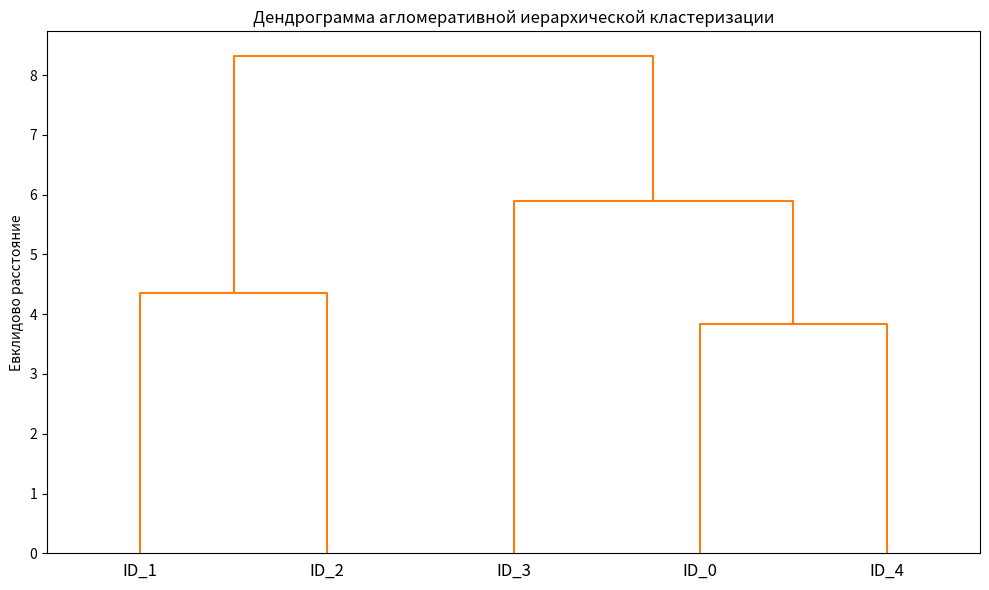
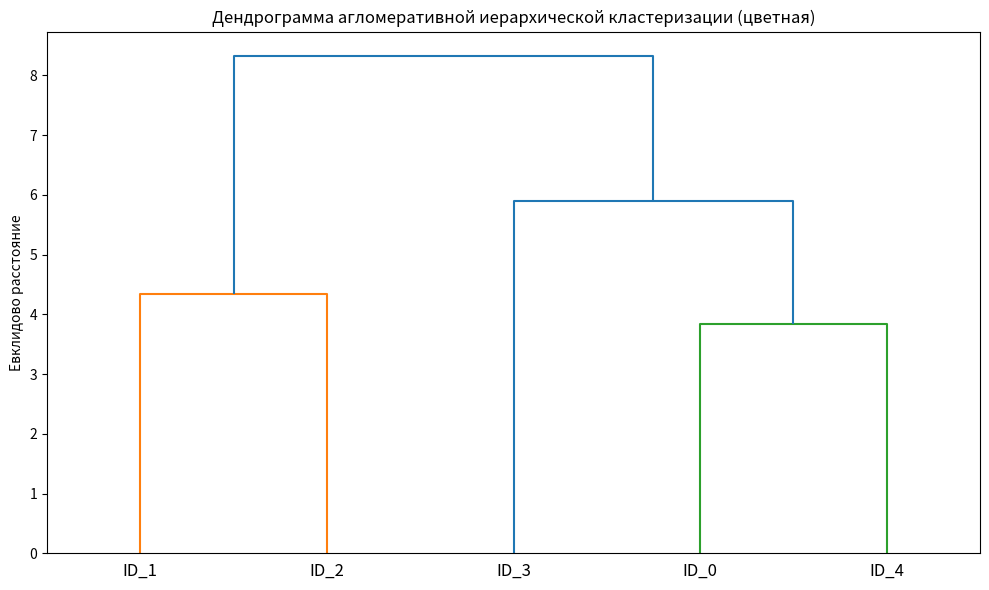

Recreate these plots in Python, in order.
"""
Глава 10.2.2: Выполнение иерархической кластеризации с матрицей расстояний

Агломеративная иерархическая кластеризация с использованием матрицы расстояний
и метода полной связи (complete linkage).
"""

import pandas as pd
import numpy as np
import matplotlib.pyplot as plt
from scipy.spatial.distance import pdist, squareform
from scipy.cluster.hierarchy import linkage, dendrogram

# Генерируем данные (как в предыдущем примере)
np.random.seed(123)
variables = ['X', 'Y', 'Z']
labels = ['ID_0', 'ID_1', 'ID_2', 'ID_3', 'ID_4']
X = np.random.random_sample([5, 3]) * 10
df = pd.DataFrame(X, columns=variables, index=labels)

print("=== ИСХОДНЫЕ ДАННЫЕ ===")
print(df)
print()

# Вычисляем матрицу расстояний
print("=== МАТРИЦА РАССТОЯНИЙ ===")
row_dist = pd.DataFrame(squareform(pdist(df, metric='euclidean')),
                         columns=labels, index=labels)
print(row_dist)
print()

# Неправильный подход: использование квадратной матрицы расстояний
print("=== НЕПРАВИЛЬНЫЙ ПОДХОД (использование квадратной матрицы) ===")
print("ВНИМАНИЕ: Это приведет к неправильным результатам!")
row_clusters_wrong = linkage(row_dist, method='complete', metric='euclidean')
pd.DataFrame(row_clusters_wrong,
             columns=['row label 1', 'row label 2', 'distance', 'no. of items in clust.'],
             index=[f'cluster {i+1}' for i in range(row_clusters_wrong.shape[0])])
print()

# Правильный подход 1: использование сжатой матрицы расстояний
print("=== ПРАВИЛЬНЫЙ ПОДХОД 1 (сжатая матрица расстояний) ===")
row_clusters = linkage(pdist(df, metric='euclidean'), method='complete')
print("Матрица связей:")
print(pd.DataFrame(row_clusters,
                   columns=['row label 1', 'row label 2', 'distance', 'no. of items in clust.'],
                   index=[f'cluster {i+1}' for i in range(row_clusters.shape[0])]))
print()

# Правильный подход 2: использование полной входной матрицы примеров
print("=== ПРАВИЛЬНЫЙ ПОДХОД 2 (полная входная матрица) ===")
row_clusters2 = linkage(df.values, method='complete', metric='euclidean')
print("Матрица связей:")
print(pd.DataFrame(row_clusters2,
                   columns=['row label 1', 'row label 2', 'distance', 'no. of items in clust.'],
                   index=[f'cluster {i+1}' for i in range(row_clusters2.shape[0])]))
print()

# Сравнение результатов
print("=== СРАВНЕНИЕ РЕЗУЛЬТАТОВ ===")
print("Правильный подход 1 (сжатая матрица):")
print(row_clusters)
print()
print("Правильный подход 2 (полная матрица):")
print(row_clusters2)
print()
if np.allclose(row_clusters, row_clusters2):
    print("Результаты идентичны ✓")
else:
    print("Результаты различаются")

# Построение дендрограммы
plt.figure(figsize=(10, 6))
row_dendr = dendrogram(row_clusters,
                       labels=labels,
                       color_threshold=np.inf)  # черная дендрограмма
plt.ylabel('Евклидово расстояние')
plt.title('Дендрограмма агломеративной иерархической кластеризации')
plt.tight_layout()
plt.savefig('hierarchical_dendrogram_black.png', dpi=300, bbox_inches='tight')
print("Сохранена черная дендрограмма: hierarchical_dendrogram_black.png")
plt.show()

# Построение цветной дендрограммы (по умолчанию)
plt.figure(figsize=(10, 6))
row_dendr = dendrogram(row_clusters,
                       labels=labels)
plt.ylabel('Евклидово расстояние')
plt.title('Дендрограмма агломеративной иерархической кластеризации (цветная)')
plt.tight_layout()
plt.savefig('hierarchical_dendrogram_color.png', dpi=300, bbox_inches='tight')
print("Сохранена цветная дендрограмма: hierarchical_dendrogram_color.png")
plt.show()

print()
print("Примечание:")
print("- Первый и второй столбцы матрицы связей обозначают наиболее непохожие элементы в каждом кластере")
print("- Третий столбец показывает расстояние между этими элементами")
print("- Последний столбец содержит количество элементов в каждом кластере")
print("- Дендрограмма показывает, что ID_0 и ID_4 наиболее похожи, за ними следуют ID_1 и ID_2")
